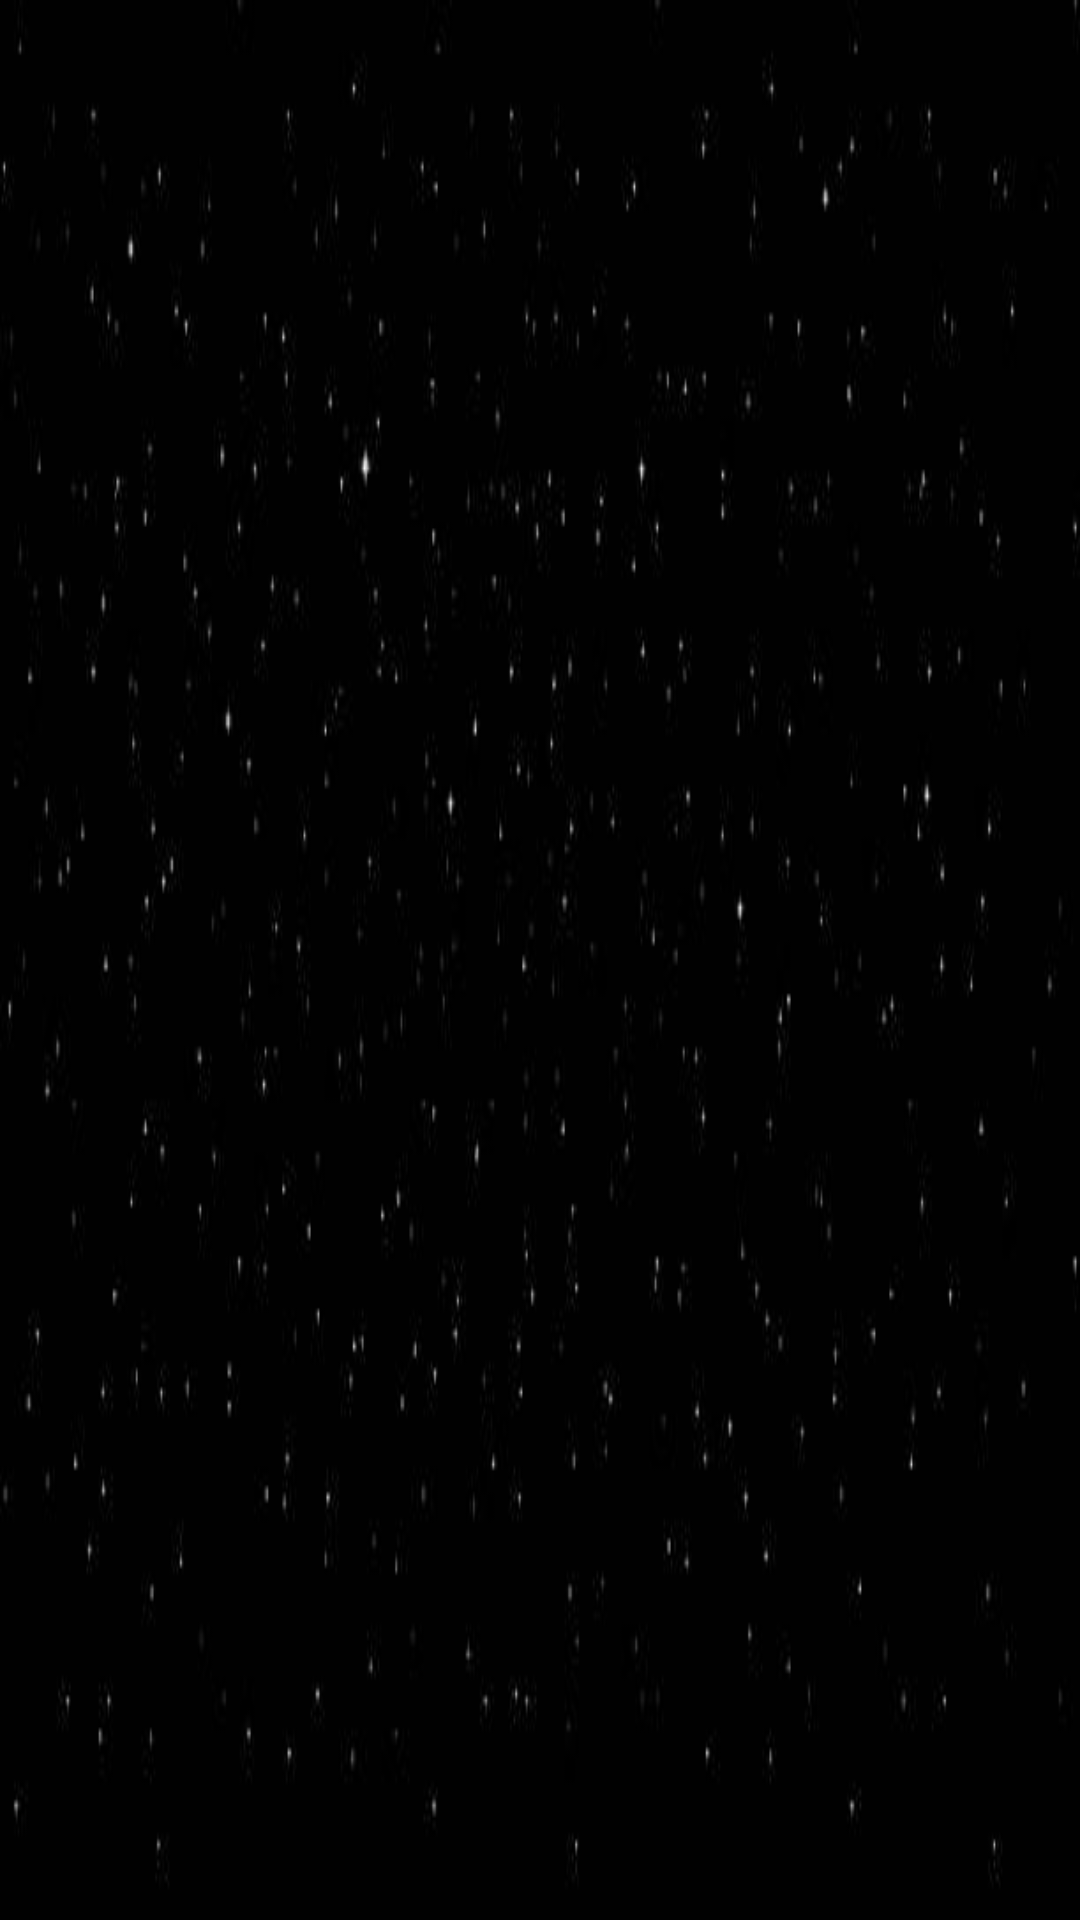

Android layout source for this screen:
<!-- AndroidManifest.xml: application theme Theme.FINALURI -->
<!-- res/layout/fragment_earth1.xml -->
<?xml version="1.0" encoding="utf-8"?>
<FrameLayout xmlns:android="http://schemas.android.com/apk/res/android"
    xmlns:tools="http://schemas.android.com/tools"
    android:layout_width="match_parent"
    android:layout_height="match_parent"
    tools:context=".earth1"
    android:background="@drawable/galaxy">

  <ImageView
      android:layout_width="match_parent"
      android:layout_height="match_parent"
      android:src="@drawable/earth1" />

</FrameLayout>
<!-- resources referenced by this layout -->
<resources>
  <!-- drawable galaxy: jpg bitmap (drawable, 14265 bytes) -->
  <style name="Theme.FINALURI" parent="Theme.MaterialComponents.DayNight.DarkActionBar">
          
          <item name="colorPrimary">@color/purple_500</item>
          <item name="colorPrimaryVariant">@color/purple_700</item>
          <item name="colorOnPrimary">@color/white</item>
          
          <item name="colorSecondary">@color/teal_200</item>
          <item name="colorSecondaryVariant">@color/teal_700</item>
          <item name="colorOnSecondary">@color/black</item>
          
          <item name="android:statusBarColor">?attr/colorPrimaryVariant</item>
          
      </style>
  <!-- not gathered from this repository: default colours our renderer supplied (Android Studio template values) -->
  <color name="purple_500">#FF6200EE</color>
  <color name="purple_700">#FF3700B3</color>
  <color name="teal_200">#FF03DAC5</color>
  <color name="teal_700">#FF018786</color>
  <color name="black">#FF000000</color>
  <color name="white">#FFFFFFFF</color>
</resources>
